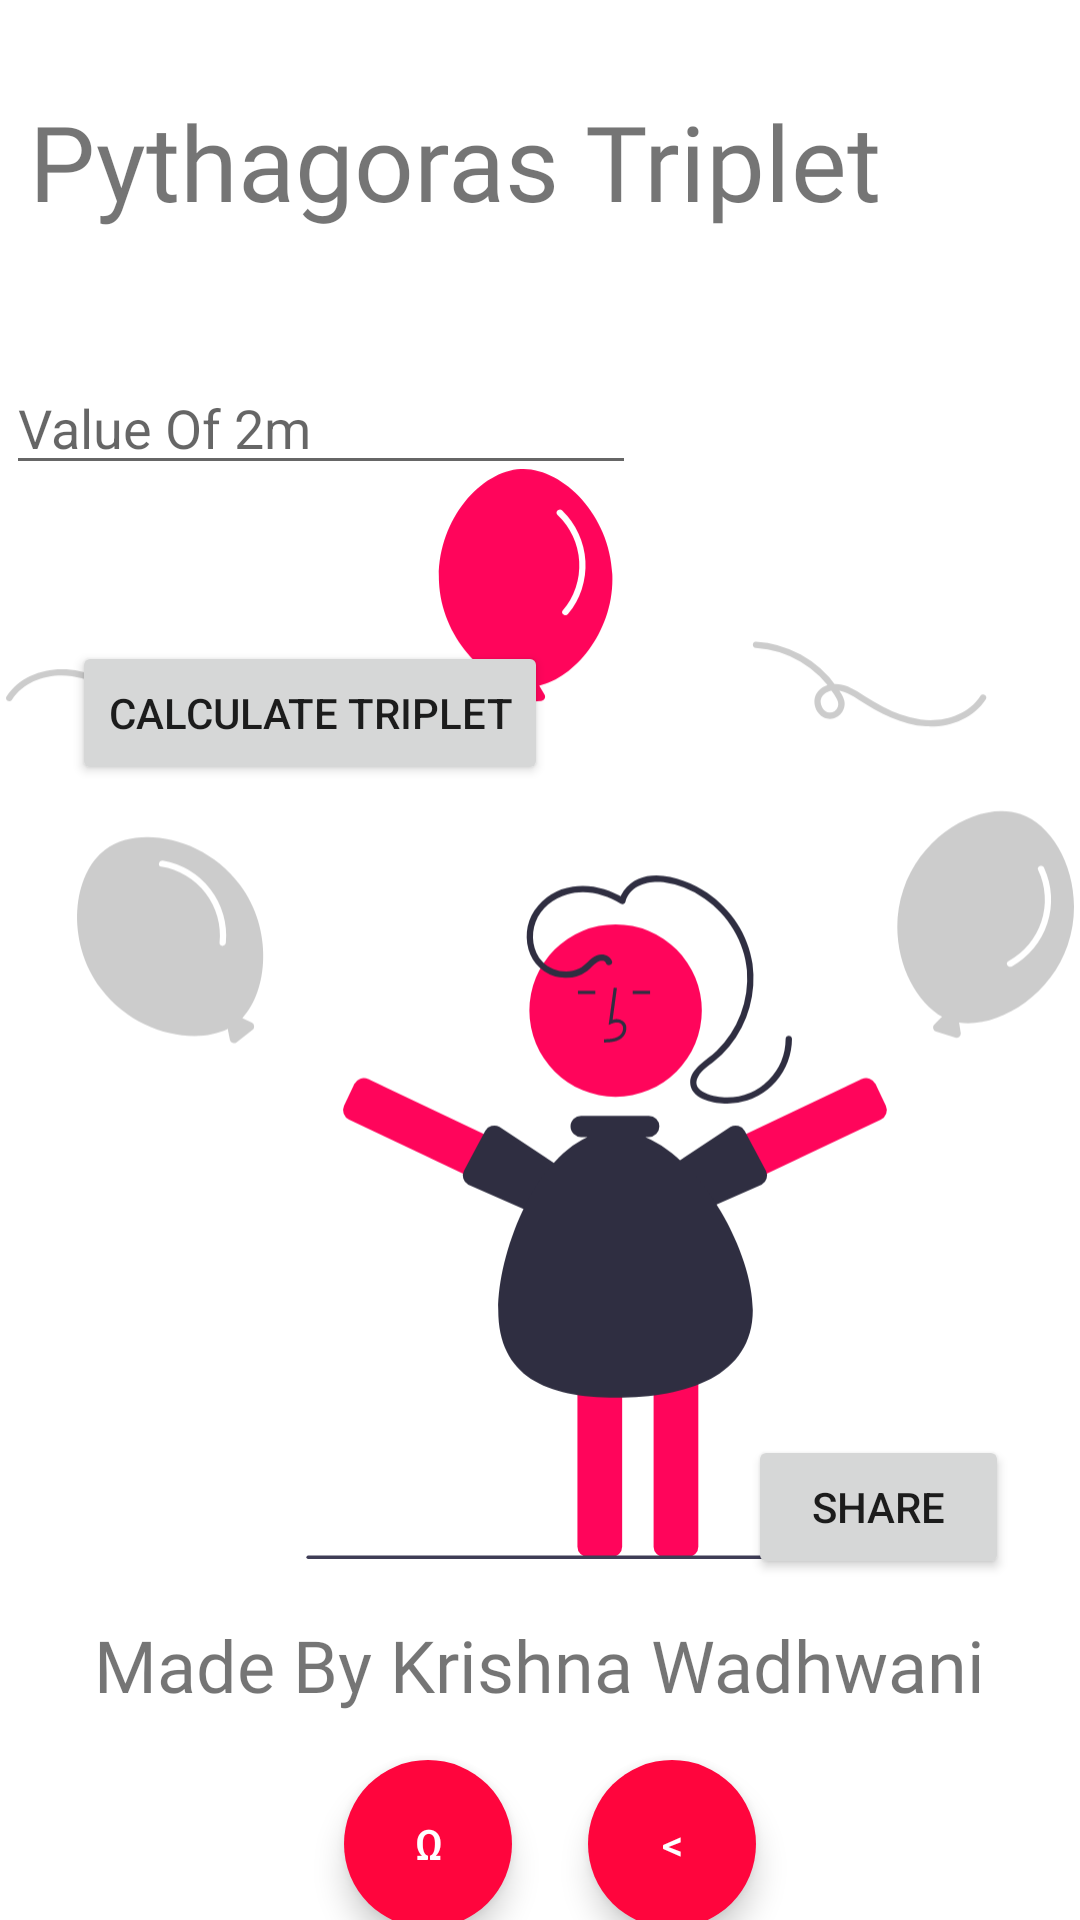

Write the Android layout XML for this screen, with the resource values it uses.
<!-- AndroidManifest.xml: application theme Theme.Quack -->
<!-- res/layout/pt.xml -->
<?xml version="1.0" encoding="utf-8"?>
<androidx.constraintlayout.widget.ConstraintLayout xmlns:android="http://schemas.android.com/apk/res/android"
    xmlns:app="http://schemas.android.com/apk/res-auto"
    xmlns:tools="http://schemas.android.com/tools"
    android:layout_width="match_parent"
    android:layout_height="match_parent"
    tools:context=".pt">

    <TextView
        android:id="@+id/textView"
        android:layout_width="wrap_content"
        android:layout_height="wrap_content"
        android:fontFamily="@font/allan"
        android:text="Pythagoras Triplet"
        android:textSize="35sp"
        app:layout_constraintBottom_toTopOf="@+id/input1"
        app:layout_constraintEnd_toEndOf="parent"
        app:layout_constraintHorizontal_bias="0.126"
        app:layout_constraintLeft_toLeftOf="parent"
        app:layout_constraintStart_toStartOf="parent"
        app:layout_constraintTop_toTopOf="parent"
        app:layout_constraintVertical_bias="0.414" />

    <ImageView
        android:id="@+id/imageView2"
        android:layout_width="356dp"
        android:layout_height="578dp"
        app:layout_constraintBottom_toBottomOf="parent"
        app:layout_constraintEnd_toEndOf="parent"
        app:layout_constraintHorizontal_bias="0.49"
        app:layout_constraintStart_toStartOf="parent"
        app:layout_constraintTop_toTopOf="parent"
        app:layout_constraintVertical_bias="0.79"
        app:srcCompat="@drawable/undraw_awesome_rlvy__1_" />

    <EditText
        android:id="@+id/input1"
        android:layout_width="wrap_content"
        android:layout_height="wrap_content"
        android:ems="10"
        android:hint="Value Of 2m"
        android:inputType="number"
        app:layout_constraintBottom_toBottomOf="@+id/imageView2"
        app:layout_constraintEnd_toEndOf="@+id/imageView2"
        app:layout_constraintHorizontal_bias="0.0"
        app:layout_constraintStart_toStartOf="@+id/imageView2"
        app:layout_constraintTop_toTopOf="@+id/imageView2"
        app:layout_constraintVertical_bias="0.133" />

    <Button
        android:id="@+id/calc"
        android:layout_width="wrap_content"
        android:layout_height="wrap_content"
        android:layout_marginTop="52dp"
        android:onClick="pt"
        android:text="Calculate Triplet"
        app:layout_constraintEnd_toEndOf="parent"
        app:layout_constraintHorizontal_bias="0.12"
        app:layout_constraintStart_toStartOf="parent"
        app:layout_constraintTop_toBottomOf="@+id/input1" />

    <TextView
        android:id="@+id/ans"
        android:layout_width="0dp"
        android:layout_height="wrap_content"
        android:layout_marginEnd="88dp"
        android:fontFamily="@font/allan"
        android:text=""
        android:textSize="30sp"
        app:layout_constraintBottom_toBottomOf="parent"
        app:layout_constraintEnd_toEndOf="parent"
        app:layout_constraintTop_toTopOf="parent"
        app:layout_constraintVertical_bias="0.579" />

    <TextView
        android:id="@+id/ans1"
        android:layout_width="0dp"
        android:layout_height="wrap_content"
        android:layout_marginEnd="88dp"
        android:fontFamily="@font/allan"
        android:text=""
        android:textSize="30sp"
        app:layout_constraintBottom_toBottomOf="parent"
        app:layout_constraintEnd_toEndOf="parent"
        app:layout_constraintTop_toTopOf="parent"
        app:layout_constraintVertical_bias="0.652" />

    <TextView
        android:id="@+id/ans2"
        android:layout_width="0dp"
        android:layout_height="wrap_content"
        android:layout_marginEnd="88dp"
        android:fontFamily="@font/allan"
        android:text=""
        android:textSize="30sp"
        app:layout_constraintBottom_toBottomOf="parent"
        app:layout_constraintEnd_toEndOf="parent"
        app:layout_constraintTop_toTopOf="parent"
        app:layout_constraintVertical_bias="0.721" />

    <TextView
        android:id="@+id/textView2"
        android:layout_width="wrap_content"
        android:layout_height="wrap_content"
        android:layout_marginBottom="56dp"
        android:fontFamily="@font/amatic_sc"
        android:text="@string/made"
        android:textSize="24sp"
        app:layout_constraintBottom_toBottomOf="@+id/imageView2"
        app:layout_constraintEnd_toEndOf="parent"
        app:layout_constraintHorizontal_bias="0.497"
        app:layout_constraintStart_toStartOf="parent" />

    <com.google.android.material.button.MaterialButton
        android:id="@+id/materialButton"
        style="@style/Widget.MaterialComponents.ExtendedFloatingActionButton"
        android:layout_width="56dp"
        android:layout_height="56dp"
        android:layout_marginTop="48dp"
        android:onClick="home"
        android:text="Ω"
        android:textColor="#FFFFFF"
        app:cornerRadius="28dp"
        app:layout_constraintEnd_toEndOf="parent"
        app:layout_constraintHorizontal_bias="0.377"
        app:layout_constraintStart_toStartOf="parent"
        app:layout_constraintTop_toTopOf="@+id/textView2" />

    <com.google.android.material.button.MaterialButton
        android:id="@+id/materialButton2"
        style="@style/Widget.MaterialComponents.ExtendedFloatingActionButton"
        android:layout_width="56dp"
        android:layout_height="56dp"
        android:layout_marginTop="48dp"
        android:onClick="back"
        android:text="&#x3c;"
        android:textColor="#FFFFFF"
        app:cornerRadius="28dp"
        app:layout_constraintEnd_toEndOf="parent"
        app:layout_constraintHorizontal_bias="0.645"
        app:layout_constraintStart_toStartOf="parent"
        app:layout_constraintTop_toTopOf="@+id/textView2" />

    <Button
        android:id="@+id/shareanswer"
        android:layout_width="87dp"
        android:layout_height="48dp"
        android:onClick="share"
        android:text="Share"
        app:layout_constraintBottom_toBottomOf="parent"
        app:layout_constraintEnd_toEndOf="parent"
        app:layout_constraintHorizontal_bias="0.913"
        app:layout_constraintStart_toStartOf="parent"
        app:layout_constraintTop_toTopOf="parent"
        app:layout_constraintVertical_bias="0.808" />

</androidx.constraintlayout.widget.ConstraintLayout>
<!-- resources referenced by this layout -->
<resources>
  <!-- drawable undraw_awesome_rlvy__1_: vector/xml drawable (drawable, 8095 chars, omitted) -->
  <string name="made">Made By Krishna Wadhwani</string>
  <style name="Theme.Quack" parent="Theme.MaterialComponents.DayNight.DarkActionBar">
          
          <item name="colorPrimary">@color/purple_500</item>
          <item name="colorPrimaryVariant">@color/purple_700</item>
          <item name="colorOnPrimary">@color/white</item>
          
          <item name="colorSecondary">@color/teal_200</item>
          <item name="colorSecondaryVariant">@color/teal_700</item>
          <item name="colorOnSecondary">@color/black</item>
          
          <item name="android:statusBarColor" tools:targetApi="l">?attr/colorPrimaryVariant</item>
          
      </style>
  <color name="purple_500">#FF053D</color>
  <color name="purple_700">#FF0537</color>
  <color name="white">#FFFFFFFF</color>
  <color name="teal_200">#FF053D</color>
  <color name="teal_700">#FF018786</color>
  <color name="black">#FF000000</color>
</resources>
